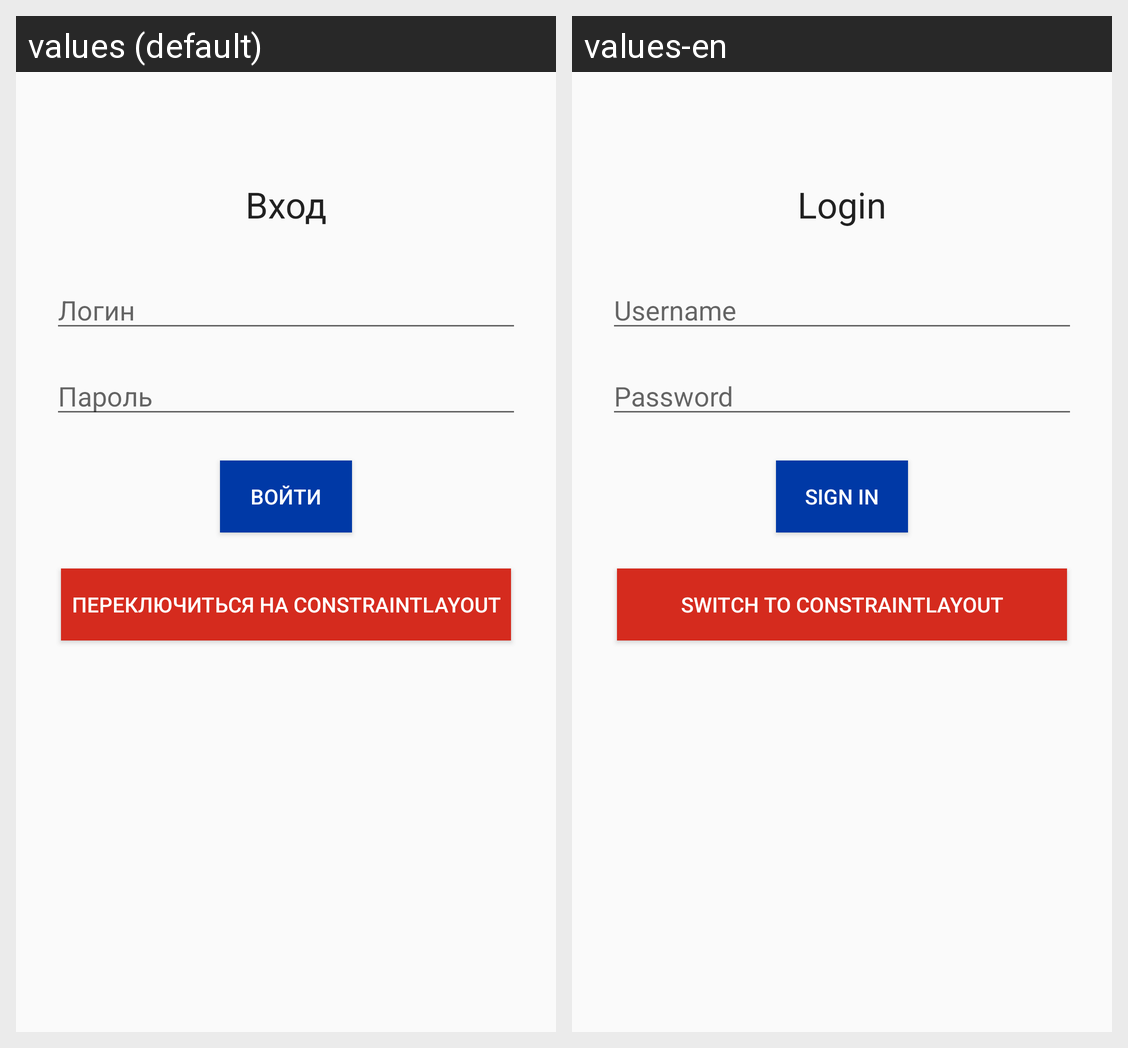

Translations of the strings shown on this Android screen, per locale in the grid:
Android screen res/layout/activity_login_linear.xml rendered under 2 locales, left to right: values (default), values-en. Device: Nexus 5 (rendered at 1080×1920; each locale shown at half size, 540×960, under a caption strip naming it); theme Theme.Weather.
Strings drawn on this screen, with the default value and each locale's value (text and hints the layout hard-codes, and strings that could not be matched under every locale, appear in the picture but are not listed):

login_title
  values: Вход
  values-en: Login

hint_login
  values: Логин
  values-en: Username

hint_password
  values: Пароль
  values-en: Password

btn_login
  values: Войти
  values-en: Sign in

btn_switch_to_constraint
  values: Переключиться на ConstraintLayout
  values-en: Switch to ConstraintLayout
